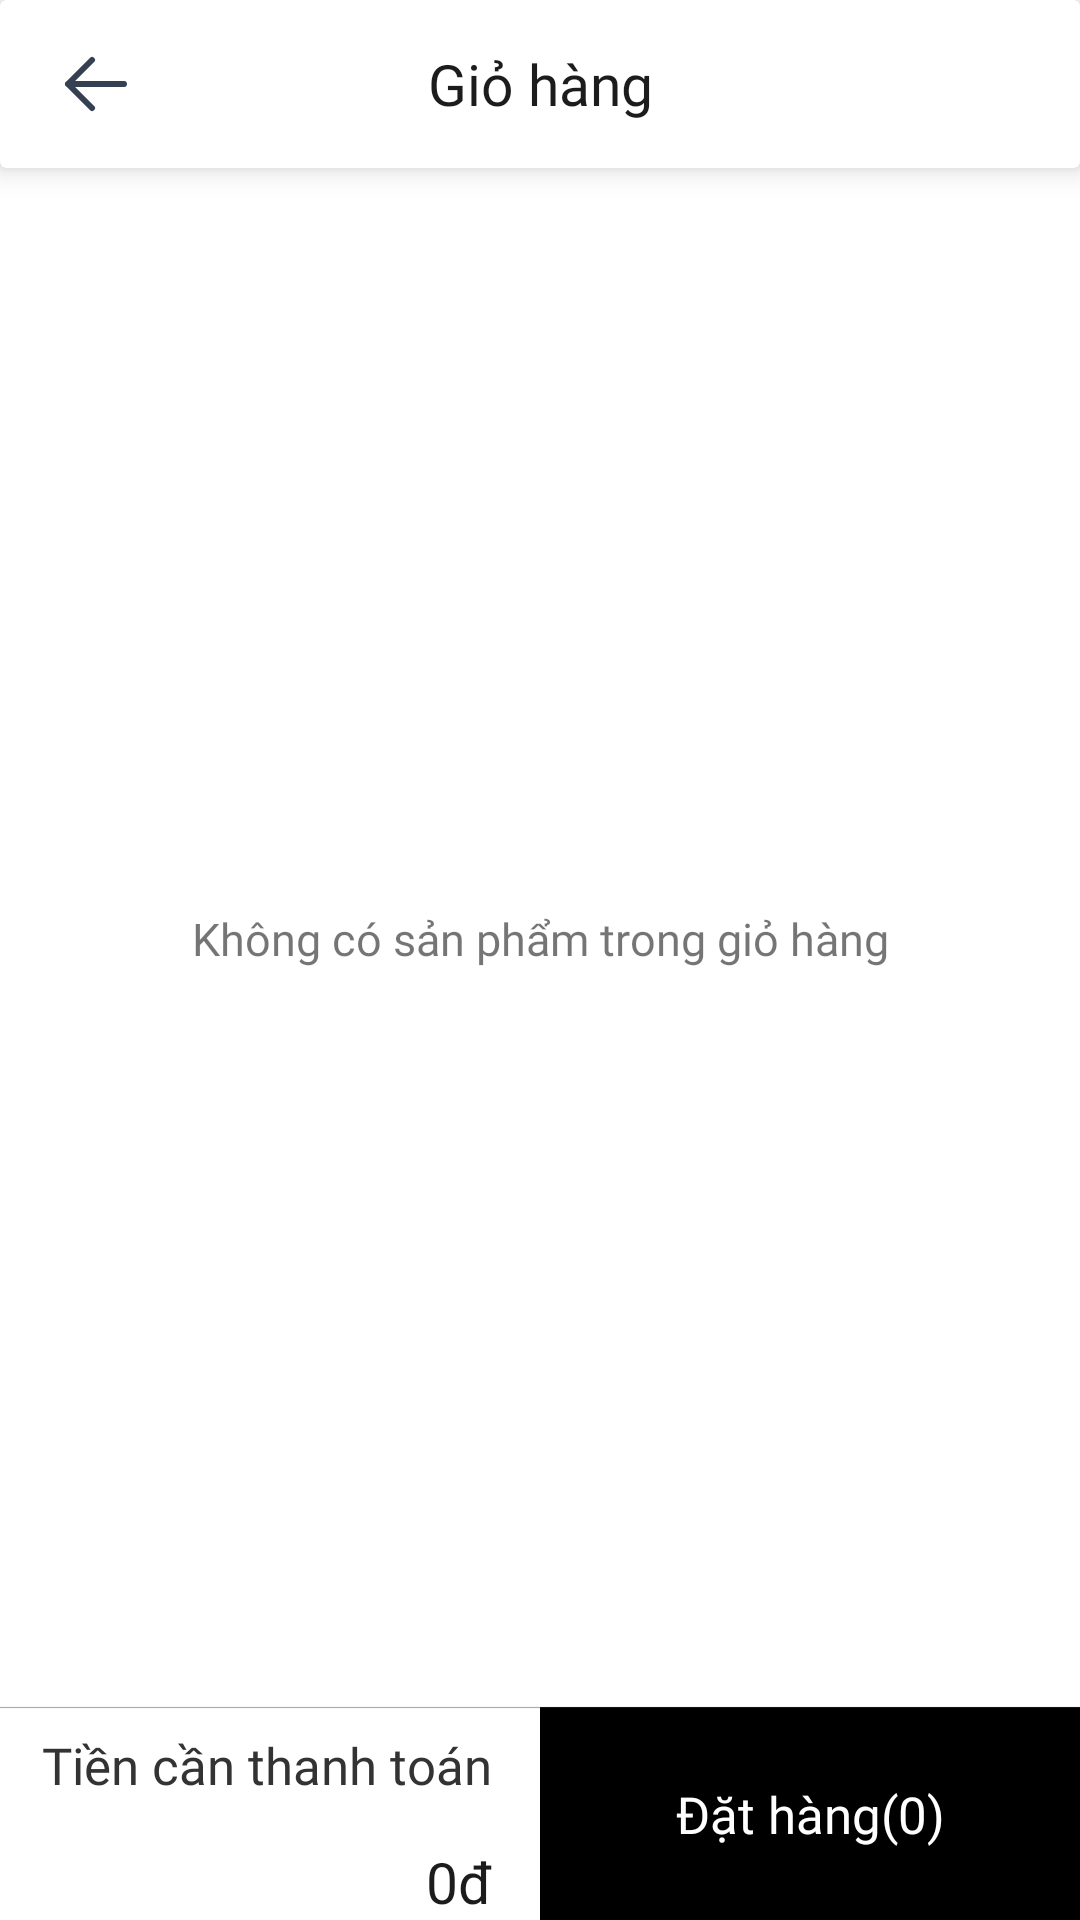

Write the Android layout XML for this screen, with the resource values it uses.
<!-- AndroidManifest.xml: application theme Theme.ShopClothes -->
<!-- res/layout/activity_cart.xml -->
<?xml version="1.0" encoding="utf-8"?>
<androidx.constraintlayout.widget.ConstraintLayout xmlns:android="http://schemas.android.com/apk/res/android"
    xmlns:tools="http://schemas.android.com/tools"
    android:layout_width="match_parent"
    android:layout_height="match_parent"
    xmlns:app="http://schemas.android.com/apk/res-auto"
    tools:context=".view.fragment.billFragment.BillFragment">

    <androidx.cardview.widget.CardView
        android:id="@+id/cardView"
        android:layout_width="0dp"
        android:layout_height="wrap_content"
        app:cardElevation="6dp"
        app:layout_constraintEnd_toEndOf="parent"
        app:layout_constraintStart_toStartOf="parent"
        app:layout_constraintTop_toTopOf="parent">

        <androidx.appcompat.widget.Toolbar
            android:id="@+id/toolbar"
            android:layout_width="match_parent"
            android:layout_height="wrap_content"
            android:elevation="8dp"
            app:layout_constraintEnd_toEndOf="parent"
            app:layout_constraintStart_toStartOf="parent"
            app:layout_constraintTop_toTopOf="parent">

            <ImageView
                android:id="@+id/btn_back_cart"
                android:layout_width="wrap_content"
                android:layout_height="wrap_content"
                android:layout_gravity="start"
                android:src="@drawable/arrow_left" />

            <TextView
                android:id="@+id/textView_cart"
                android:layout_width="wrap_content"
                android:layout_height="wrap_content"
                android:layout_gravity="center"
                android:fontFamily="@font/sf_pro_display_medium"
                android:text="@string/title_cart"
                android:textColor="@color/primary"
                android:textSize="19sp" />
        </androidx.appcompat.widget.Toolbar>
    </androidx.cardview.widget.CardView>

    <androidx.recyclerview.widget.RecyclerView
        android:id="@+id/rcv_cart"
        android:layout_width="match_parent"
        android:layout_height="0dp"
        app:layout_constraintBottom_toTopOf="@+id/btn_add_cart"
        app:layout_constraintEnd_toEndOf="parent"
        app:layout_constraintStart_toStartOf="parent"
        app:layout_constraintTop_toBottomOf="@+id/cardView">

    </androidx.recyclerview.widget.RecyclerView>

    <LinearLayout
        android:id="@+id/btn_add_cart"
        android:layout_width="match_parent"
        android:layout_height="71dp"
        android:orientation="horizontal"
        app:layout_constraintBottom_toBottomOf="parent"
        app:layout_constraintEnd_toEndOf="parent"
        app:layout_constraintStart_toStartOf="parent">

        <androidx.constraintlayout.widget.ConstraintLayout
            android:layout_width="0dp"
            android:layout_height="match_parent"
            android:layout_weight="1"
            android:background="@color/white">

            <TextView
                android:id="@+id/textView10"
                android:layout_width="wrap_content"
                android:layout_height="wrap_content"
                android:layout_marginTop="8dp"
                android:layout_marginEnd="16dp"
                android:fontFamily="@font/sf_pro_display_regular"
                android:text="@string/text_price"
                android:textColor="@color/text1"
                android:textSize="17sp"
                app:layout_constraintEnd_toEndOf="parent"
                app:layout_constraintTop_toTopOf="parent" />

            <TextView
                android:id="@+id/tv_price_oder_cart"
                android:layout_width="wrap_content"
                android:layout_height="wrap_content"
                android:fontFamily="@font/sf_pro_display_bold"
                android:text="@string/number_price"
                android:textColor="@color/primary"
                android:textSize="19sp"
                app:layout_constraintBottom_toBottomOf="parent"
                app:layout_constraintEnd_toEndOf="@+id/textView10" />
        </androidx.constraintlayout.widget.ConstraintLayout>

        <androidx.constraintlayout.widget.ConstraintLayout
            android:id="@+id/btn_other_cart"
            android:layout_width="0dp"
            android:layout_height="match_parent"
            android:layout_weight="1"
            android:background="@color/black">

            <androidx.constraintlayout.widget.ConstraintLayout
                android:layout_width="wrap_content"
                android:layout_height="wrap_content"
                app:layout_constraintBottom_toBottomOf="parent"
                app:layout_constraintEnd_toEndOf="parent"
                app:layout_constraintStart_toStartOf="parent"
                app:layout_constraintTop_toTopOf="parent">

                <TextView
                    android:id="@+id/tv_oder"
                    android:layout_width="wrap_content"
                    android:layout_height="wrap_content"
                    android:fontFamily="@font/sf_pro_display_regular"
                    android:text="@string/text_oder"
                    android:textColor="@color/white"
                    android:textSize="17sp"
                    app:layout_constraintBottom_toBottomOf="parent"
                    app:layout_constraintStart_toStartOf="parent"
                    app:layout_constraintTop_toTopOf="parent" />

                <TextView
                    android:id="@+id/tv_number_oder_cart"
                    android:layout_width="wrap_content"
                    android:layout_height="wrap_content"
                    android:fontFamily="@font/sf_pro_display_regular"
                    android:text="@string/number_oder"
                    android:textColor="@color/white"
                    android:textSize="17sp"
                    app:layout_constraintBottom_toBottomOf="@+id/tv_oder"
                    app:layout_constraintStart_toEndOf="@+id/tv_oder"
                    app:layout_constraintTop_toTopOf="@+id/tv_oder" />
            </androidx.constraintlayout.widget.ConstraintLayout>
        </androidx.constraintlayout.widget.ConstraintLayout>
    </LinearLayout>

    <ImageView
        android:id="@+id/imageView16"
        android:layout_width="match_parent"
        android:layout_height="wrap_content"
        android:src="@drawable/line_item_add_cart"
        app:layout_constraintBottom_toTopOf="@+id/btn_add_cart"
        app:layout_constraintEnd_toEndOf="parent"
        app:layout_constraintStart_toStartOf="parent"
        app:layout_constraintTop_toBottomOf="@+id/rcv_cart" />

    <TextView
        android:id="@+id/tv_show_cart_activity"
        android:layout_width="wrap_content"
        android:layout_height="wrap_content"
        android:text="Không có sản phẩm trong giỏ hàng"
        android:fontFamily="@font/sf_pro_display_regular"
        android:textSize="15sp"
        app:layout_constraintBottom_toBottomOf="@+id/imageView16"
        app:layout_constraintEnd_toEndOf="parent"
        app:layout_constraintStart_toStartOf="parent"
        app:layout_constraintTop_toBottomOf="@+id/cardView" />

    <ImageView
        android:id="@+id/iv_loading_cart_activity"
        android:layout_width="50dp"
        android:layout_height="50dp"
        android:layout_weight="1"
        app:layout_constraintBottom_toBottomOf="parent"
        app:layout_constraintEnd_toEndOf="parent"
        app:layout_constraintStart_toStartOf="parent"
        app:layout_constraintTop_toTopOf="parent" />

    <FrameLayout
        android:id="@+id/layout_cart_activity"
        android:layout_width="0dp"
        android:layout_height="0dp"
        android:orientation="horizontal"
        app:layout_constraintBottom_toBottomOf="parent"
        app:layout_constraintEnd_toEndOf="parent"
        app:layout_constraintStart_toStartOf="parent"
        app:layout_constraintTop_toTopOf="parent">

    </FrameLayout>

</androidx.constraintlayout.widget.ConstraintLayout>
<!-- resources referenced by this layout -->
<resources>
  <color name="black">#FF000000</color>
  <color name="primary">#1C1C1C</color>
  <color name="text1">#333333</color>
  <color name="white">#FFFFFFFF</color>
  <!-- drawable arrow_left (drawable) -->
  <vector xmlns:android="http://schemas.android.com/apk/res/android"
      android:width="32dp"
      android:height="32dp"
      android:viewportWidth="32"
      android:viewportHeight="32">
    <path
        android:pathData="M6.667,16H25.333M6.667,16L14.667,24M6.667,16L14.667,8"
        android:strokeLineJoin="round"
        android:strokeWidth="2"
        android:fillColor="#00000000"
        android:strokeColor="#354052"
        android:strokeLineCap="round"/>
  </vector>
  <!-- drawable line_item_add_cart (drawable) -->
  <?xml version="1.0" encoding="utf-8"?>
  <shape xmlns:android="http://schemas.android.com/apk/res/android">
      <solid android:color="@color/text4"/>
      <size android:width="900dp" android:height="1dp"/>
  </shape>
  <string name="number_oder">(0)</string>
  <string name="number_price">0đ</string>
  <string name="text_oder">Đặt hàng</string>
  <string name="text_price">Tiền cần thanh toán</string>
  <string name="title_cart">Giỏ hàng</string>
  <style name="Theme.ShopClothes" parent="Theme.MaterialComponents.DayNight.DarkActionBar">
          
          <item name="colorPrimary">@color/primary</item>
          <item name="colorPrimaryVariant">@color/primary</item>
          <item name="colorOnPrimary">@color/white</item>
          
          <item name="colorSecondary">@color/primary</item>
          <item name="colorSecondaryVariant">@color/teal_700</item>
          <item name="colorOnSecondary">@color/black</item>
          
          <item name="android:statusBarColor">@color/primary</item>
          
          <item name="windowNoTitle">true</item>
          <item name="windowActionBar">false</item>
      </style>
  <color name="text4">#66333333</color>
  <color name="teal_700">#FF018786</color>
</resources>
